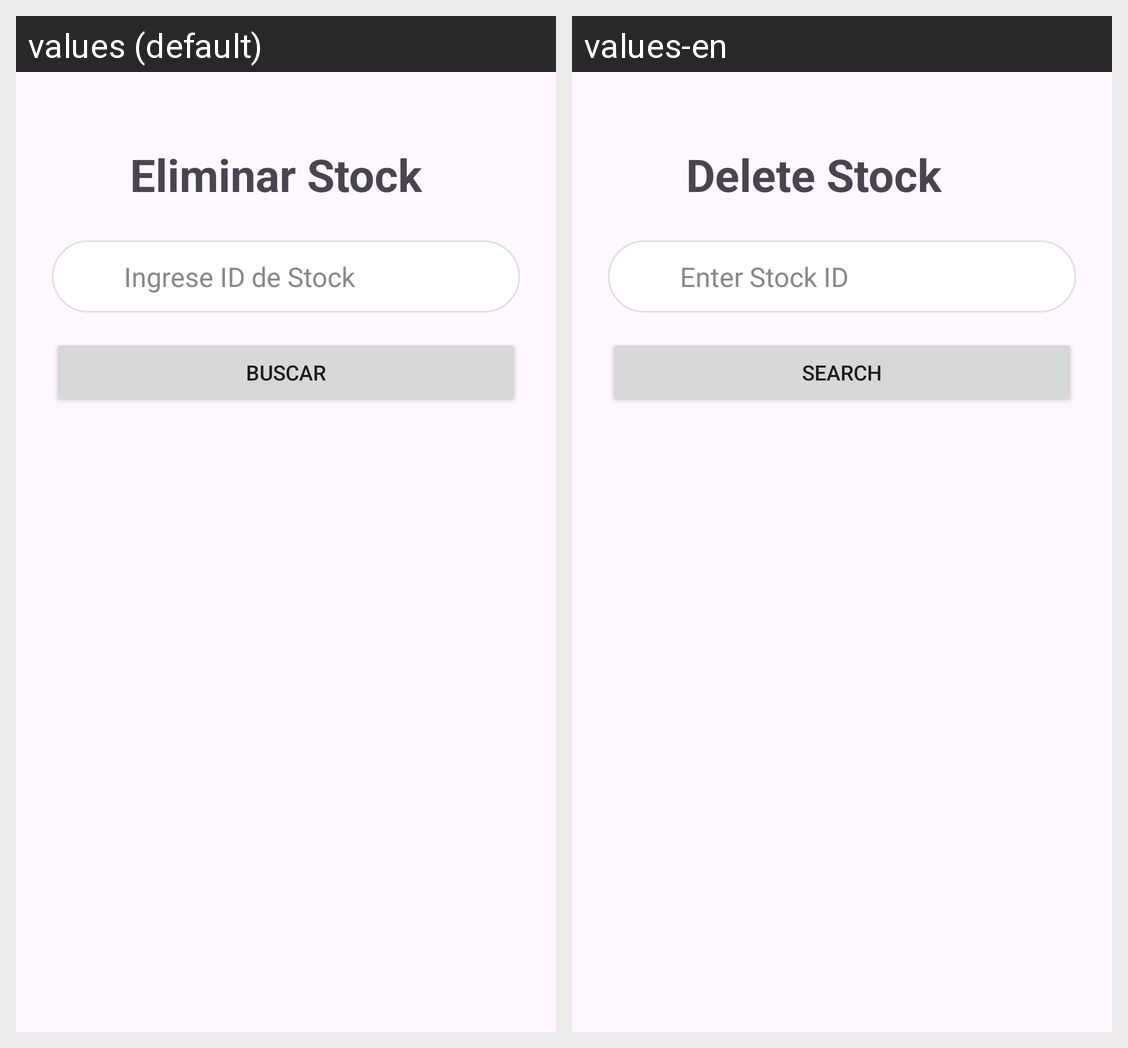

For this localized Android screen grid, give each drawn string resource with its value in every locale shown.
Android screen res/layout/activity_eliminar_stock.xml rendered under 2 locales, left to right: values (default), values-en. Device: Nexus 5 (rendered at 1080×1920; each locale shown at half size, 540×960, under a caption strip naming it); theme Theme.FarmaciaRikas.
Strings drawn on this screen, with the default value and each locale's value (text and hints the layout hard-codes, and strings that could not be matched under every locale, appear in the picture but are not listed):

eliminar_stock
  values: Eliminar Stock
  values-en: Delete Stock

ingrese_id_de_stock
  values: Ingrese ID de Stock
  values-en: Enter Stock ID

buscar
  values: Buscar
  values-en: Search
